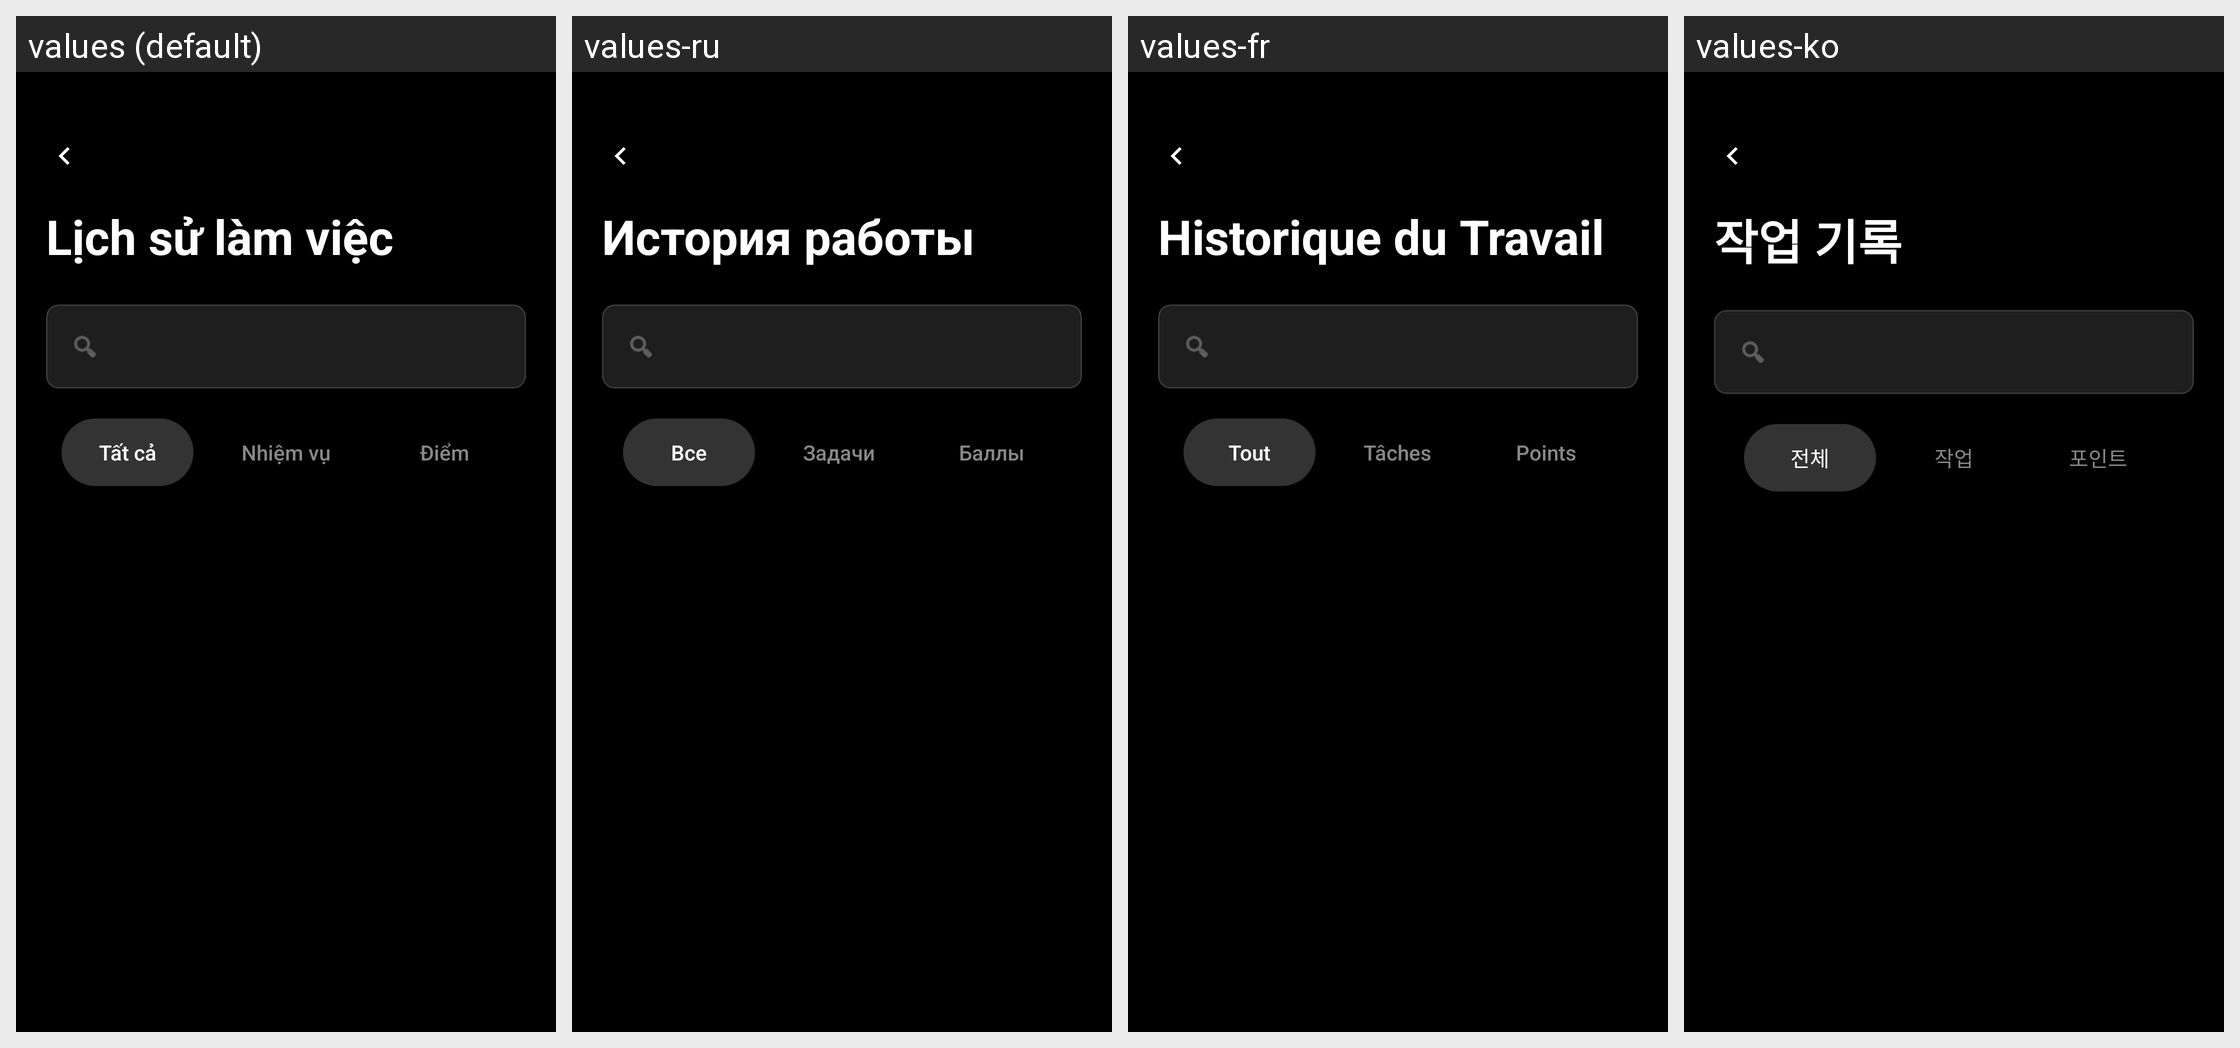

Locale-by-locale string values for the Android screen shown in this grid:
Android screen res/layout/fragment_history.xml rendered under 4 locales, left to right: values (default), values-ru, values-fr, values-ko. Device: Nexus 5 (rendered at 1080×1920; each locale shown at half size, 540×960, under a caption strip naming it); theme Theme.FamilyTaskApp.
Other locales in the repository, not shown: values-en, values-zh.
Strings drawn on this screen, with the default value and each locale's value (text and hints the layout hard-codes, and strings that could not be matched under every locale, appear in the picture but are not listed):

history_title
  values: Lịch sử làm việc
  values-ru: История работы
  values-fr: Historique du Travail
  values-ko: 작업 기록

tab_all
  values: Tất cả
  values-ru: Все
  values-fr: Tout
  values-ko: 전체

tab_task
  values: Nhiệm vụ
  values-ru: Задачи
  values-fr: Tâches
  values-ko: 작업

tab_point
  values: Điểm
  values-ru: Баллы
  values-fr: Points
  values-ko: 포인트
